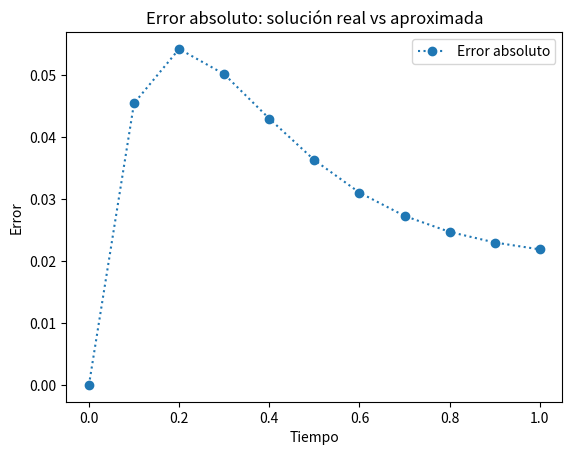

Generate this figure with matplotlib:
from typing import Callable
import numpy as np
import matplotlib.pyplot as plt

def ODE_euler(
    *,
    a: float,
    b: float,
    f: Callable[[float, float], float],
    y_t0: float,
    N: int,
) -> tuple[list[float], list[float], float]:
    
    h = (b - a) / N #Se debe ajustar N para que h = 0.1
    t = a
    ts = [t]
    ys = [y_t0]

    for _ in range(N):
        y = ys[-1]
        y += h * f(t, y)
        ys.append(y)
        t += h
        ts.append(t)
    return ys, ts, h

f = lambda t, y: -5*y + 5*t**2 + 2*t
y_t0 = 1/3

a = 0
b = 1

ys,ts, h = ODE_euler(a=a, b=b, y_t0=y_t0, f=f, N=10)
print(ys)


# Solución real de la ecuación diferencial
# (No es parte del ejercicio pero la pongo para tener una idea)
# Parámetros del problema
h=0.1
n = int((b - a) / h) + 1 #numero de pasos

def solucion_real(t):
    return t**2 + (1/3) * np.exp(-5*t)
t_values = np.linspace(a, b, n)
y_values = np.zeros(n)

# Calculamos la solución real en los puntos t_values
sol_real = solucion_real(t_values)




# Calcular error

def calcular_error(sol_real: np.ndarray, sol_aprox: np.ndarray) -> np.ndarray:
    return np.abs(sol_real - sol_aprox)
error = calcular_error(sol_real, ys)
print("Error:", error)


# Gráfica del error
#plt.subplot(1, 1, 1)
plt.plot(ts, error, marker="o", linestyle=":", label="Error absoluto")
plt.xlabel("Tiempo")
plt.ylabel("Error")
plt.title("Error absoluto: solución real vs aproximada")
plt.legend()

plt.show()
